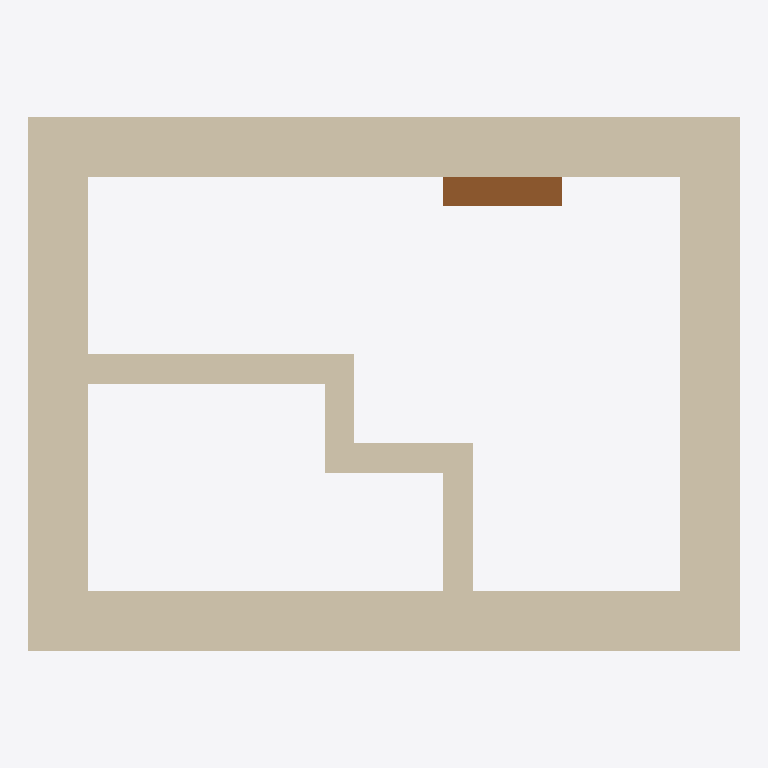
Plan cut of the same IFC building model at storey 'My Storey' (level 0.00 m, cut at 1.40 m), seen from above with north up, elements coloured by IFC class: 8 walls (beige), 1 door (brown). No cut surface shows.
Extent 0.192 m × 0.144 m × 0.077 m (x, y, z). Storeys (1): My Storey at 0.00 m. Elements (9): 8 IfcWall, 1 IfcDoor.

HEADER;
FILE_DESCRIPTION(('ViewDefinition[DesignTransferView]'),'2;1');
FILE_NAME('scenario2.ifc','2023-12-17T22:54:33+01:00',(),(),'IfcOpenShell v0.7.0-6c9e130ca','BlenderBIM 0.0.231214-cfdc540','Nobody');
FILE_SCHEMA(('IFC4'));
ENDSEC;
DATA;
#1=IFCPROJECT('1zne6pePbDUA280n6fP73d',$,'My Project',$,$,$,$,(#14,#24),#9);
#28=IFCSITE('2FBOsto0HBme_nnIWYq9bF',$,'My Site',$,$,#3284,$,$,$,$,$,$,$,$);
#34=IFCBUILDING('2VC52_Z79DeAV5rDz0$Vy4',$,'My Building',$,$,#3289,$,$,$,$,$,$);
#40=IFCBUILDINGSTOREY('3oNpPHYOTDw8zVWOfF35e2',$,'My Storey',$,$,#3339,$,$,$,$);
#2041=IFCWALL('2PFxtjhsb48QTbts9S_Hjf',$,'Wall',$,$,#3389,#2048,$,$);
#2067=IFCWALL('23UxnTZIX9nfhTZNc1LiJ1',$,'Wall',$,$,#3485,#2073,$,$);
#2092=IFCWALL('1_KXYCN4528xN0DRQcdIHd',$,'Wall',$,$,#3404,#2098,$,$);
#2117=IFCWALL('0$geimkW91GAIyhnqbNh_b',$,'Wall',$,$,#3414,#2123,$,$);
#2925=IFCWALL('0aH4oFKRH6w8wAtt2A5UKP',$,'Wall',$,$,#3369,#2931,$,$);
#2243=IFCWALL('22crSnsn51Exbb8EFt1IRq',$,'Wall',$,$,#3434,#2249,$,$);
#2950=IFCWALL('3mz_TMTdb6AvgwMP2uqZXZ',$,'Wall',$,$,#3454,#2956,$,$);
#3569=IFCDOOR('3MRiA90uP4WuABmJEgA$XR',$,'Door',$,$,#3656,#3596,$,$,$,$,$,$);
#2193=IFCWALL('36kMEUop1Fhf6sFmq$lCV5',$,'Wall',$,$,#3444,#2199,$,$);
ENDSEC;
